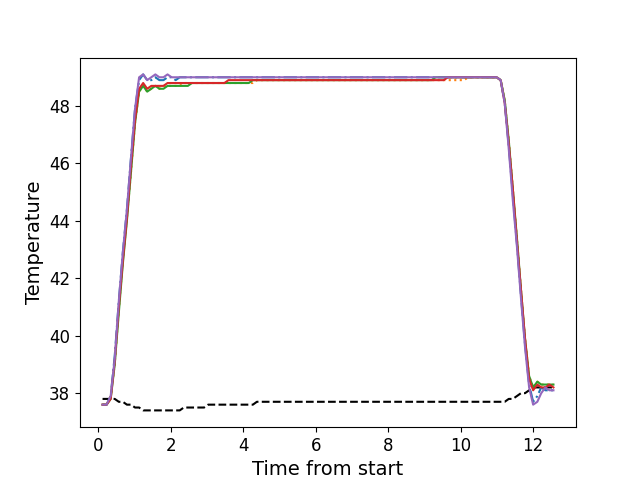

Data behind this chart, as committed beside it:
, times, neutral, z1, z2, z3, z4, z5
0, 0.1196, 37.8, 37.6, 37.6, 37.6, 37.6, 37.6
1, 0.2312, 37.8, 37.6, 37.6, 37.6, 37.6, 37.6
2, 0.3439, 37.8, 37.9, 37.9, 37.8, 37.8, 37.9
3, 0.4555, 37.8, 39.3, 39.0, 39.0, 39.1, 39.2
4, 0.5681, 37.7, 41.2, 40.9, 40.8, 41.0, 41.2
5, 0.6791, 37.7, 42.9, 42.6, 42.5, 42.6, 42.9
6, 0.7918, 37.6, 44.4, 44.1, 44.0, 44.1, 44.4
7, 0.9044, 37.6, 46.2, 45.7, 45.7, 45.9, 46.2
8, 1.016, 37.5, 47.9, 47.4, 47.4, 47.5, 47.9
9, 1.128, 37.5, 48.9, 48.5, 48.5, 48.6, 49.0
10, 1.24, 37.4, 49.1, 48.7, 48.7, 48.8, 49.1
11, 1.351, 37.4, 48.9, 48.5, 48.5, 48.6, 48.9
12, 1.464, 37.4, 48.9, 48.6, 48.6, 48.7, 49.0
13, 1.577, 37.4, 49.0, 48.7, 48.7, 48.7, 49.1
14, 1.688, 37.4, 48.9, 48.6, 48.6, 48.7, 49.0
15, 1.8, 37.4, 48.9, 48.7, 48.6, 48.7, 49.0
16, 1.912, 37.4, 49.0, 48.7, 48.7, 48.8, 49.1
17, 2.024, 37.4, 49.0, 48.7, 48.7, 48.8, 49.0
18, 2.137, 37.4, 48.9, 48.7, 48.7, 48.8, 49.0
19, 2.249, 37.4, 49.0, 48.7, 48.7, 48.8, 49.0
20, 2.361, 37.5, 49.0, 48.8, 48.7, 48.8, 49.0
21, 2.473, 37.5, 49.0, 48.8, 48.7, 48.8, 49.0
22, 2.585, 37.5, 49.0, 48.8, 48.8, 48.8, 49.0
23, 2.697, 37.5, 49.0, 48.8, 48.8, 48.8, 49.0
24, 2.808, 37.5, 49.0, 48.8, 48.8, 48.8, 49.0
25, 2.921, 37.5, 49.0, 48.8, 48.8, 48.8, 49.0
26, 3.034, 37.6, 49.0, 48.8, 48.8, 48.8, 49.0
27, 3.145, 37.6, 49.0, 48.8, 48.8, 48.8, 49.0
28, 3.257, 37.6, 49.0, 48.8, 48.8, 48.8, 49.0
29, 3.37, 37.6, 49.0, 48.8, 48.8, 48.8, 49.0
30, 3.481, 37.6, 49.0, 48.8, 48.8, 48.8, 49.0
31, 3.594, 37.6, 49.0, 48.8, 48.8, 48.9, 49.0
32, 3.705, 37.6, 49.0, 48.8, 48.8, 48.9, 49.0
33, 3.818, 37.6, 49.0, 48.8, 48.8, 48.9, 49.0
34, 3.93, 37.6, 49.0, 48.8, 48.8, 48.9, 49.0
35, 4.042, 37.6, 49.0, 48.8, 48.8, 48.9, 49.0
36, 4.153, 37.6, 49.0, 48.8, 48.8, 48.9, 49.0
37, 4.266, 37.6, 49.0, 48.8, 48.9, 48.9, 49.0
38, 4.378, 37.7, 49.0, 48.9, 48.9, 48.9, 49.0
39, 4.49, 37.7, 49.0, 48.9, 48.9, 48.9, 49.0
40, 4.602, 37.7, 49.0, 48.9, 48.9, 48.9, 49.0
41, 4.715, 37.7, 49.0, 48.9, 48.9, 48.9, 49.0
42, 4.826, 37.7, 49.0, 48.9, 48.9, 48.9, 49.0
43, 4.938, 37.7, 49.0, 48.9, 48.9, 48.9, 49.0
44, 5.051, 37.7, 49.0, 48.9, 48.9, 48.9, 49.0
45, 5.162, 37.7, 49.0, 48.9, 48.9, 48.9, 49.0
46, 5.275, 37.7, 49.0, 48.9, 48.9, 48.9, 49.0
47, 5.386, 37.7, 49.0, 48.9, 48.9, 48.9, 49.0
48, 5.499, 37.7, 49.0, 48.9, 48.9, 48.9, 49.0
49, 5.611, 37.7, 49.0, 48.9, 48.9, 48.9, 49.0
50, 5.722, 37.7, 49.0, 48.9, 48.9, 48.9, 49.0
51, 5.835, 37.7, 49.0, 48.9, 48.9, 48.9, 49.0
52, 5.947, 37.7, 49.0, 48.9, 48.9, 48.9, 49.0
53, 6.059, 37.7, 49.0, 48.9, 48.9, 48.9, 49.0
54, 6.171, 37.7, 49.0, 48.9, 48.9, 48.9, 49.0
55, 6.283, 37.7, 49.0, 48.9, 48.9, 48.9, 49.0
56, 6.395, 37.7, 49.0, 48.9, 48.9, 48.9, 49.0
57, 6.507, 37.7, 49.0, 48.9, 48.9, 48.9, 49.0
58, 6.619, 37.7, 49.0, 48.9, 48.9, 48.9, 49.0
59, 6.732, 37.7, 49.0, 48.9, 48.9, 48.9, 49.0
... 52 more rows
